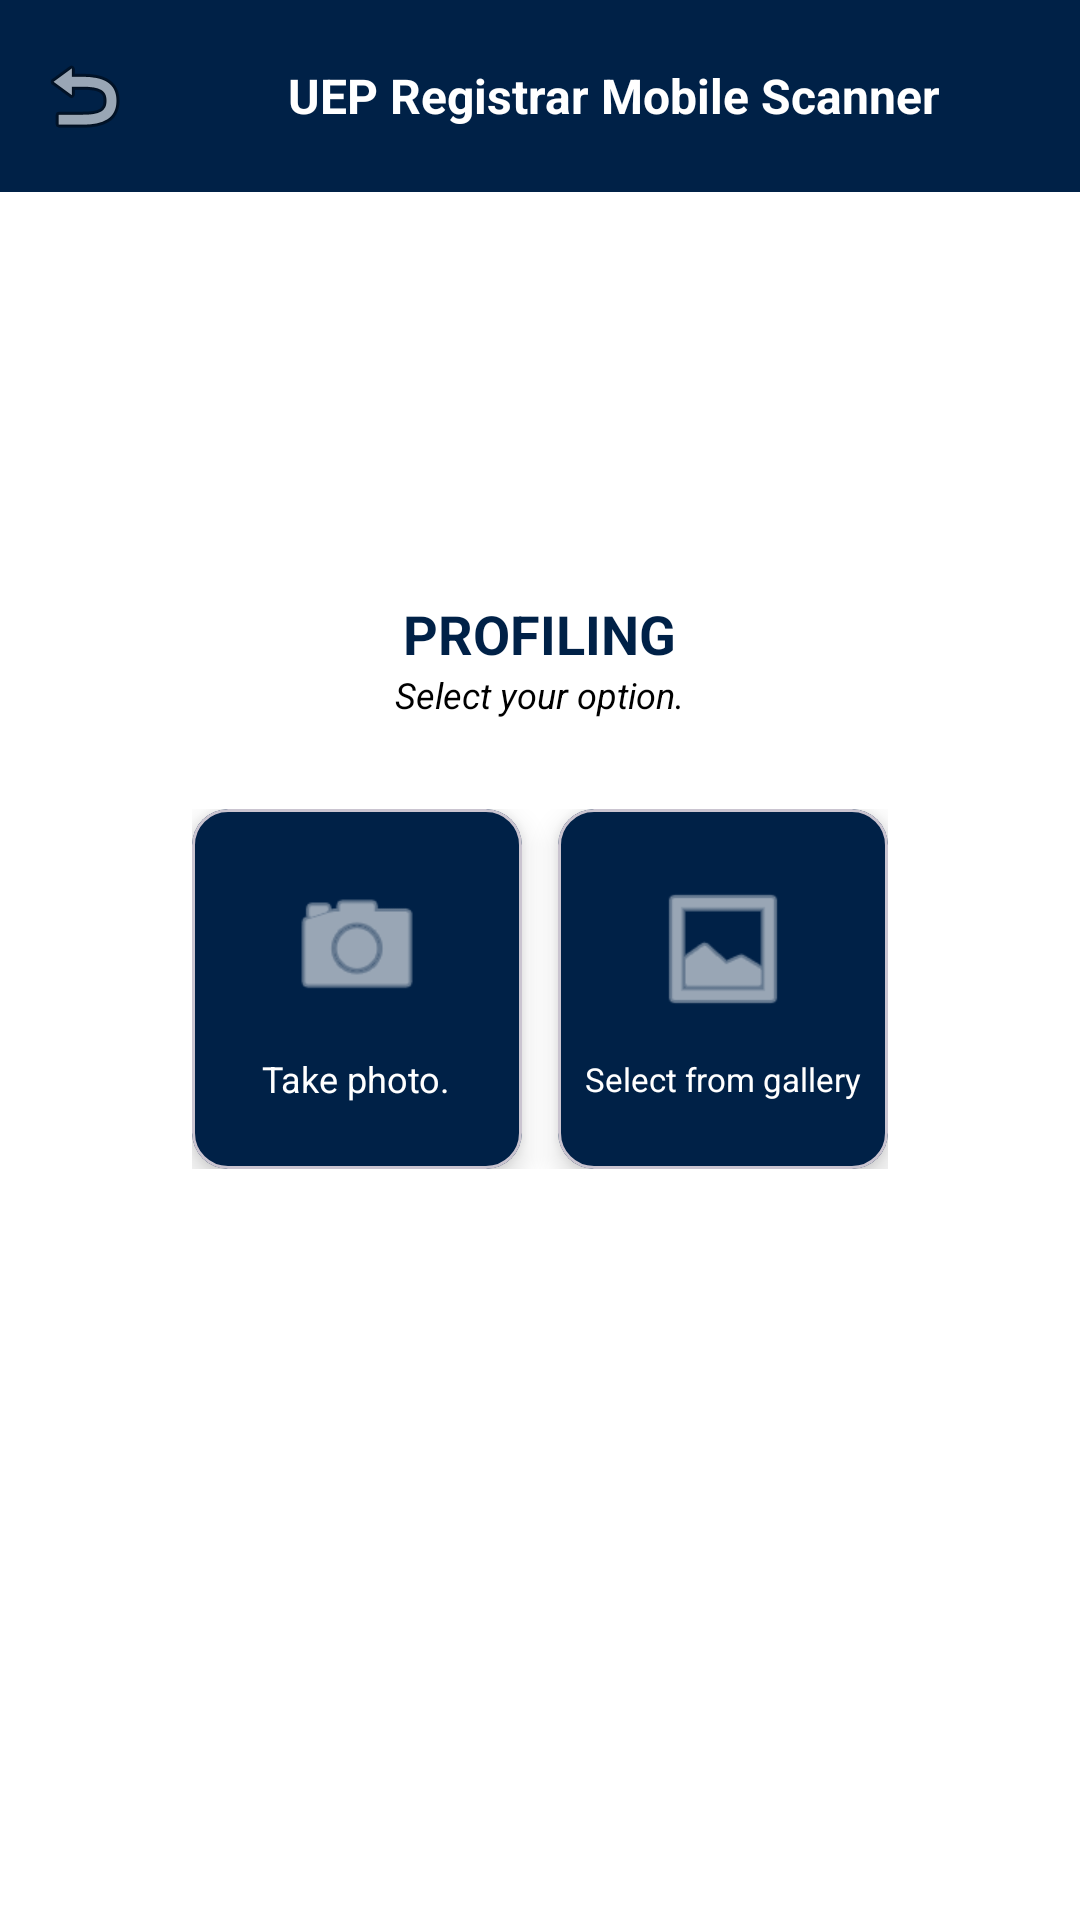

Reconstruct the res/layout file that produces this screen, plus the resources it refers to.
<!-- AndroidManifest.xml: application theme Theme.RegistrarOfficeMobileDocumentScannerwithArchivingSystemMobileFrontEnd -->
<!-- res/layout/activity_profiling_select_photo.xml -->
<?xml version="1.0" encoding="utf-8"?>
<androidx.constraintlayout.widget.ConstraintLayout xmlns:android="http://schemas.android.com/apk/res/android"
    xmlns:app="http://schemas.android.com/apk/res-auto"
    android:layout_width="match_parent"
    android:layout_height="match_parent"
    android:background="@color/white">

    <com.google.android.material.appbar.AppBarLayout
        android:id="@+id/appBarLayout"
        android:layout_width="match_parent"
        android:layout_height="wrap_content"
        app:layout_constraintTop_toTopOf="parent">

        <androidx.appcompat.widget.Toolbar
            android:id="@+id/toolbar"
            android:layout_width="match_parent"
            android:layout_height="?attr/actionBarSize"
            android:background="@color/primary_blue"
            app:navigationIcon="@android:drawable/ic_menu_revert">

            <LinearLayout
                android:layout_width="wrap_content"
                android:layout_height="match_parent"
                android:gravity="center_vertical"
                android:orientation="horizontal">

                <ImageView
                    android:layout_width="32dp"
                    android:layout_height="32dp"
                    android:src="@drawable/ueplogo" />

                <TextView
                    android:layout_width="wrap_content"
                    android:layout_height="wrap_content"
                    android:layout_marginStart="8dp"
                    android:text="@string/title"
                    android:textColor="@color/white"
                    android:textSize="16sp"
                    android:textStyle="bold" />
            </LinearLayout>

        </androidx.appcompat.widget.Toolbar>
    </com.google.android.material.appbar.AppBarLayout>

    <LinearLayout
        android:layout_width="match_parent"
        android:layout_height="wrap_content"
        android:gravity="center"
        android:orientation="vertical"
        app:layout_constraintBottom_toBottomOf="parent"
        app:layout_constraintTop_toBottomOf="@id/appBarLayout"
        app:layout_constraintVertical_bias="0.35">

        <TextView
            android:layout_width="wrap_content"
            android:layout_height="wrap_content"
            android:text="PROFILING"
            android:textColor="@color/primary_blue"
            android:textSize="18sp"
            android:textStyle="bold" />

        <TextView
            android:layout_width="wrap_content"
            android:layout_height="wrap_content"
            android:layout_marginBottom="30dp"
            android:text="Select your option."
            android:textColor="@color/black"
            android:textSize="12sp"
            android:textStyle="italic" />

        <LinearLayout
            android:layout_width="wrap_content"
            android:layout_height="wrap_content"
            android:orientation="horizontal">

            <com.google.android.material.card.MaterialCardView
                android:id="@+id/btnTakePhoto"
                android:layout_width="110dp"
                android:layout_height="120dp"
                android:layout_marginEnd="12dp"
                app:cardBackgroundColor="@color/primary_blue"
                app:cardCornerRadius="12dp"
                app:cardElevation="6dp">

                <LinearLayout
                    android:layout_width="match_parent"
                    android:layout_height="match_parent"
                    android:gravity="center"
                    android:orientation="vertical">

                    <ImageView
                        android:layout_width="48dp"
                        android:layout_height="48dp"
                        android:src="@android:drawable/ic_menu_camera"
                        app:tint="@color/white" />

                    <TextView
                        android:layout_width="wrap_content"
                        android:layout_height="wrap_content"
                        android:layout_marginTop="12dp"
                        android:text="Take photo."
                        android:textColor="@color/white"
                        android:textSize="12sp" />

                </LinearLayout>

            </com.google.android.material.card.MaterialCardView>

            <com.google.android.material.card.MaterialCardView
                android:id="@+id/btnSelectGallery"
                android:layout_width="110dp"
                android:layout_height="120dp"
                app:cardBackgroundColor="@color/primary_blue"
                app:cardCornerRadius="12dp"
                app:cardElevation="6dp">

                <LinearLayout
                    android:layout_width="match_parent"
                    android:layout_height="match_parent"
                    android:gravity="center"
                    android:orientation="vertical">

                    <ImageView
                        android:layout_width="48dp"
                        android:layout_height="48dp"
                        android:src="@android:drawable/ic_menu_gallery"
                        app:tint="@color/white" />

                    <TextView
                        android:layout_width="wrap_content"
                        android:layout_height="wrap_content"
                        android:layout_marginTop="12dp"
                        android:text="Select from gallery"
                        android:textColor="@color/white"
                        android:textSize="11sp" />

                </LinearLayout>

            </com.google.android.material.card.MaterialCardView>

        </LinearLayout>

    </LinearLayout>

</androidx.constraintlayout.widget.ConstraintLayout>
<!-- resources referenced by this layout -->
<resources>
  <color name="black">#FF000000</color>
  <color name="primary_blue">#002147</color>
  <color name="white">#FFFFFFFF</color>
  <string name="title">UEP Registrar Mobile Scanner</string>
  <style name="Theme.RegistrarOfficeMobileDocumentScannerwithArchivingSystemMobileFrontEnd" parent="Base.Theme.RegistrarOfficeMobileDocumentScannerwithArchivingSystemMobileFrontEnd" />
  <style name="Base.Theme.RegistrarOfficeMobileDocumentScannerwithArchivingSystemMobileFrontEnd" parent="Theme.Material3.DayNight.NoActionBar">
          
          
      </style>
</resources>
